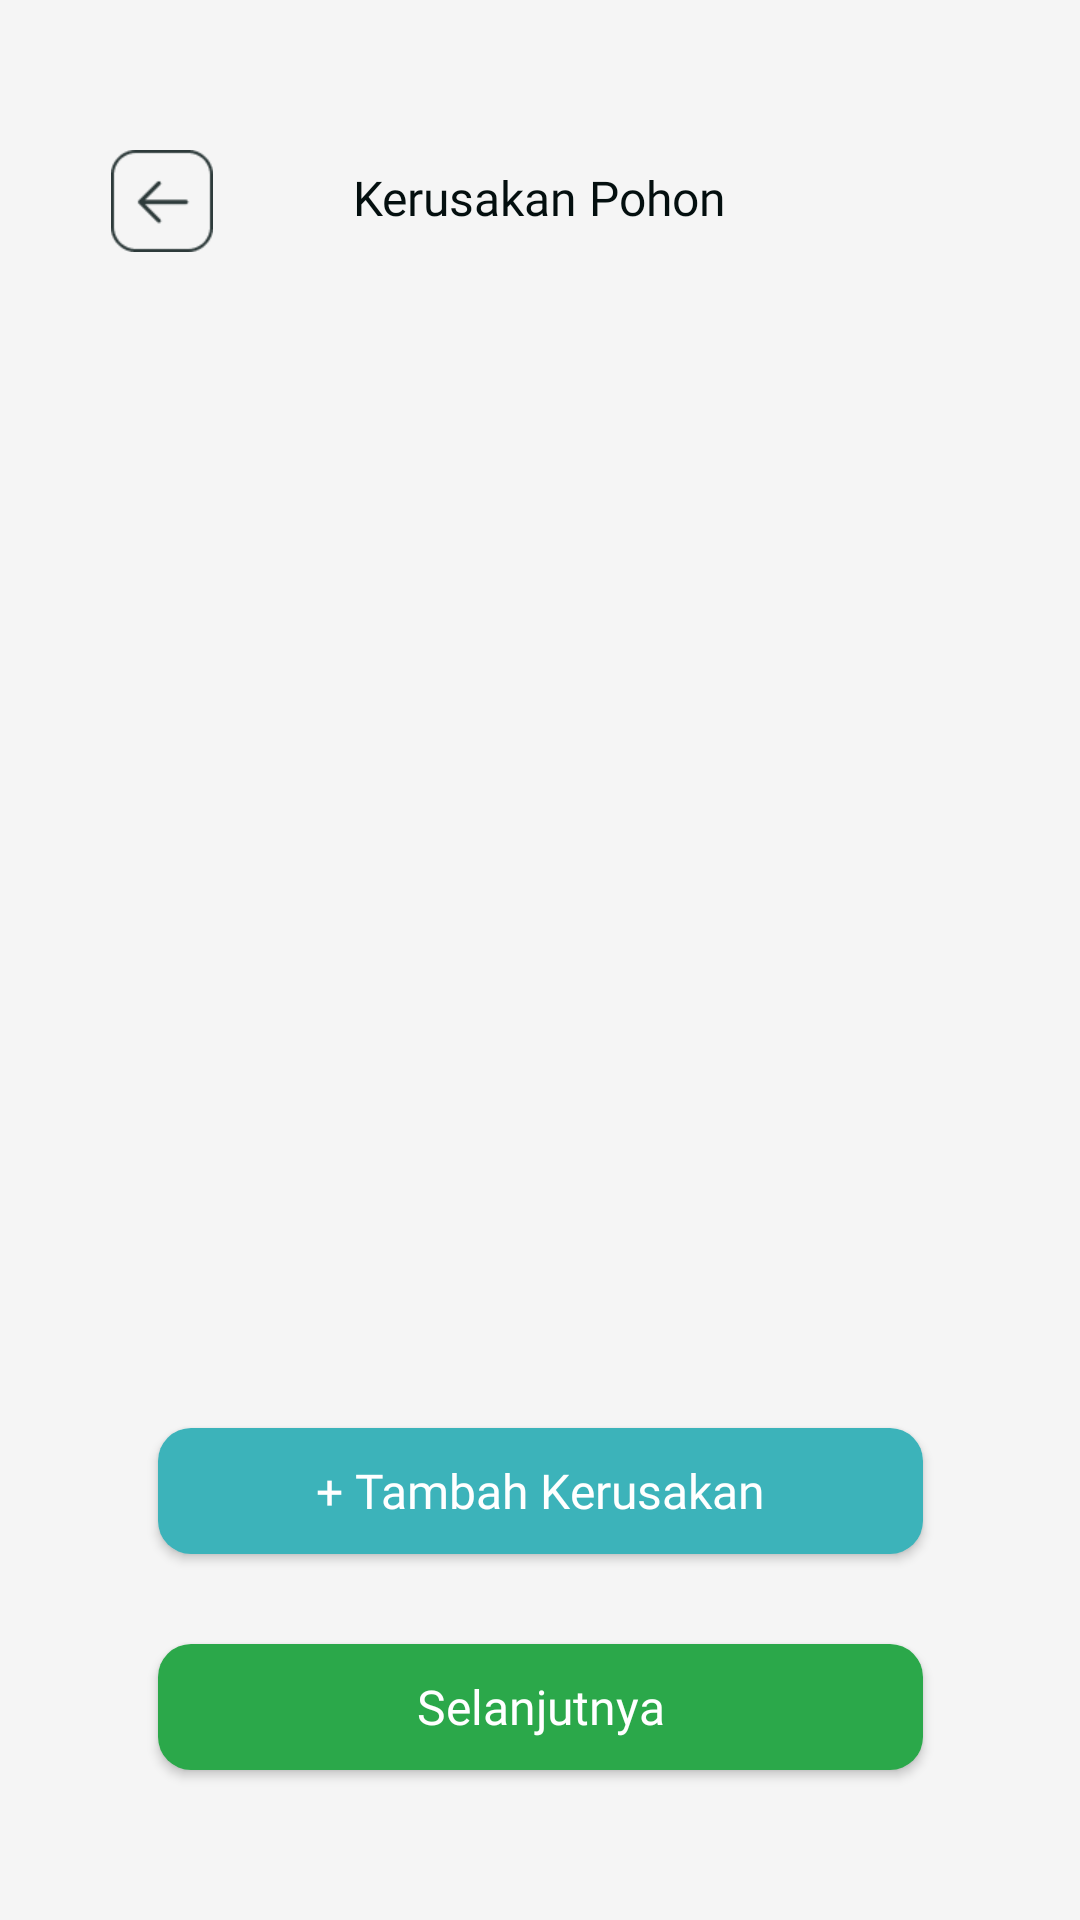

The Android layout XML behind this screen, and the referenced resources:
<!-- AndroidManifest.xml: application theme Theme.TreeCare -->
<!-- res/layout/activity_kerusakan_pohon.xml -->
<?xml version="1.0" encoding="utf-8"?>
<androidx.constraintlayout.widget.ConstraintLayout xmlns:android="http://schemas.android.com/apk/res/android"
    xmlns:app="http://schemas.android.com/apk/res-auto"
    xmlns:tools="http://schemas.android.com/tools"
    android:layout_width="match_parent"
    android:layout_height="match_parent"
    tools:context=".user.kerusakan_pohon.KerusakanPohonActivity"
    android:background="@color/background">

    <ImageView
        android:id="@+id/btnBack"
        android:layout_width="34dp"
        android:layout_height="34dp"
        android:src="@drawable/ic_back"
        app:layout_constraintStart_toStartOf="parent"
        app:layout_constraintTop_toTopOf="parent"
        android:layout_marginTop="50dp"
        android:layout_marginStart="37dp"/>

    <TextView
        android:id="@+id/tvKerusakanPohon"
        android:layout_width="wrap_content"
        android:layout_height="wrap_content"
        android:text="Kerusakan Pohon"
        android:fontFamily="@font/poppins_semibold"
        android:textColor="@color/black"
        android:textSize="16sp"
        app:layout_constraintTop_toTopOf="parent"
        app:layout_constraintStart_toEndOf="@id/btnBack"
        app:layout_constraintEnd_toEndOf="parent"
        android:layout_marginTop="55dp"
        android:layout_marginEnd="71dp"/>

    <androidx.recyclerview.widget.RecyclerView
        android:id="@+id/rvKerusakanPohon"
        android:layout_width="match_parent"
        android:layout_height="0dp"
        app:layout_constraintStart_toStartOf="parent"
        app:layout_constraintEnd_toEndOf="parent"
        app:layout_constraintTop_toBottomOf="@id/tvKerusakanPohon"
        app:layout_constraintBottom_toTopOf="@id/btnTambahKerusakan"
        android:layout_marginTop="35dp"
        android:layout_marginBottom="10dp"
        android:layout_marginStart="37dp"
        android:layout_marginEnd="37dp"
        tools:listitem="@layout/recycleritem_kerusakan"/>

    <androidx.appcompat.widget.AppCompatButton
        android:id="@+id/btnTambahKerusakan"
        android:layout_width="255dp"
        android:layout_height="42dp"
        android:text="+ Tambah Kerusakan"
        android:fontFamily="@font/poppins_medium"
        android:textColor="@color/white"
        android:textSize="16sp"
        android:textAllCaps="false"
        android:background="@drawable/btn_edit_bg"
        app:layout_constraintStart_toStartOf="parent"
        app:layout_constraintEnd_toEndOf="parent"
        app:layout_constraintBottom_toTopOf="@id/btnSelanjutnya"
        android:layout_marginBottom="30dp"/>

    <androidx.appcompat.widget.AppCompatButton
        android:id="@+id/btnSelanjutnya"
        android:layout_width="255dp"
        android:layout_height="42dp"
        android:text="Selanjutnya"
        android:fontFamily="@font/poppins_medium"
        android:textColor="@color/white"
        android:textSize="16sp"
        android:textAllCaps="false"
        android:background="@drawable/btn_bg_peta"
        app:layout_constraintStart_toStartOf="parent"
        app:layout_constraintEnd_toEndOf="parent"
        android:layout_marginTop="30dp"
        app:layout_constraintBottom_toBottomOf="parent"
        android:layout_marginBottom="50dp"/>

</androidx.constraintlayout.widget.ConstraintLayout>
<!-- res/layout/recycleritem_kerusakan.xml (included above) -->
<?xml version="1.0" encoding="utf-8"?>
<androidx.constraintlayout.widget.ConstraintLayout xmlns:android="http://schemas.android.com/apk/res/android"
    android:layout_width="match_parent"
    android:layout_height="wrap_content"
    xmlns:app="http://schemas.android.com/apk/res-auto"
    android:layout_marginBottom="20dp">

    <TextView
        android:id="@+id/tvKerusakan"
        android:layout_width="match_parent"
        android:layout_height="42dp"
        android:text="Kerusakan - "
        android:fontFamily="@font/poppins_regular"
        android:textSize="14sp"
        android:textColor="@color/black"
        android:gravity="center_vertical"
        android:background="@drawable/btn_bg_grey"
        app:layout_constraintStart_toStartOf="parent"
        app:layout_constraintEnd_toEndOf="parent"
        app:layout_constraintTop_toTopOf="parent"
        android:paddingStart="17dp"/>

</androidx.constraintlayout.widget.ConstraintLayout>
<!-- resources referenced by this layout -->
<resources>
  <color name="background">#F5F5F5</color>
  <color name="black">#040F0F</color>
  <color name="white">#FFFFFF</color>
  <!-- drawable btn_bg_grey (drawable) -->
  <?xml version="1.0" encoding="utf-8"?>
  <shape xmlns:android="http://schemas.android.com/apk/res/android"
      android:shape="rectangle">
      <solid android:color="#efefef"/>
  
      <corners
          android:radius="12dp"/>
  
  </shape>
  <!-- drawable btn_bg_peta (drawable) -->
  <?xml version="1.0" encoding="utf-8"?>
  <shape xmlns:android="http://schemas.android.com/apk/res/android"
      android:shape="rectangle">
      <solid android:color="@color/green"/>
  
      <corners
          android:radius="11dp"/>
  
  </shape>
  <!-- drawable btn_edit_bg (drawable) -->
  <?xml version="1.0" encoding="utf-8"?>
  <shape xmlns:android="http://schemas.android.com/apk/res/android"
      android:shape="rectangle">
      <solid android:color="@color/blue"/>
  
      <corners
          android:radius="11dp"/>
  
  </shape>
  <!-- drawable ic_back: png bitmap (drawable, 1296 bytes) -->
  <style name="Theme.TreeCare" parent="Base.Theme.TreeCare" />
  <color name="green">#2BA84A</color>
  <color name="blue">#3CB3BA</color>
  <style name="Base.Theme.TreeCare" parent="Theme.Material3.Light.NoActionBar">
          
          <item name="colorPrimary">@color/green</item>
          <item name="colorPrimaryVariant">@color/green</item>
          <item name="colorOnPrimary">@color/white</item>
          
          <item name="colorSecondary">#79c383</item>
          <item name="colorSecondaryVariant">#79c383</item>
          <item name="colorOnSecondary">@color/black</item>
      </style>
</resources>
